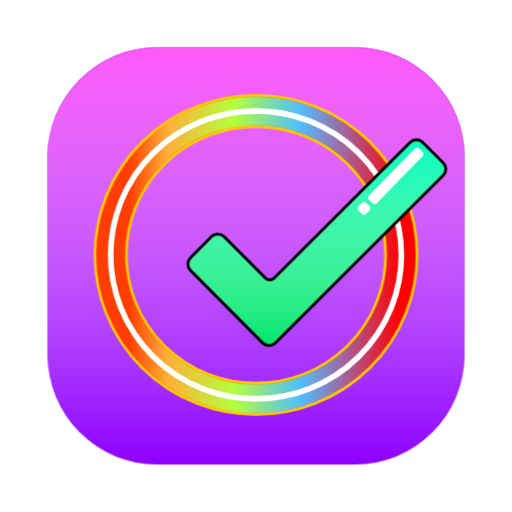
t = 0.00 s
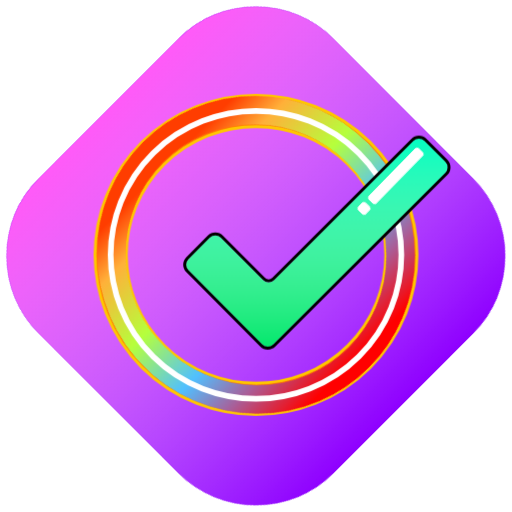
t = 0.38 s
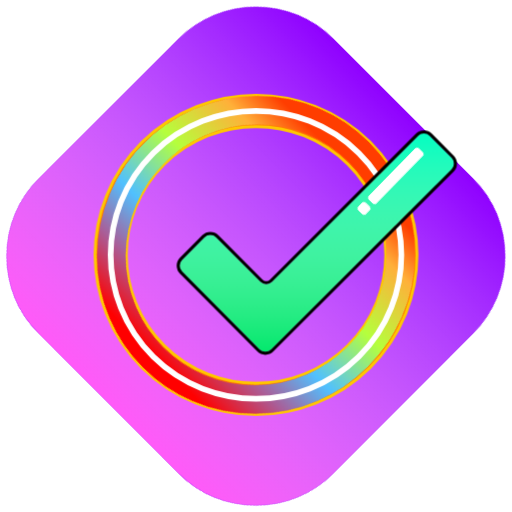
t = 1.13 s
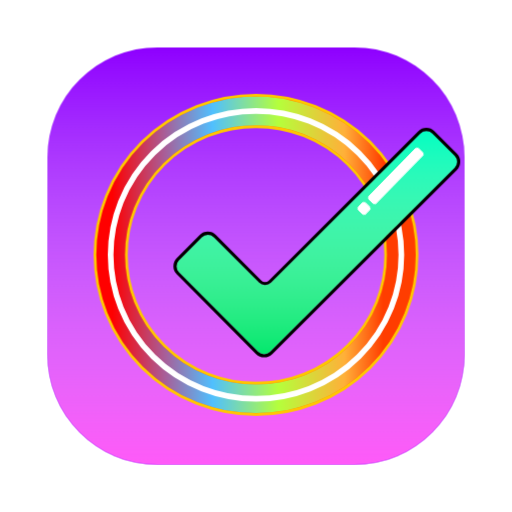
t = 1.50 s
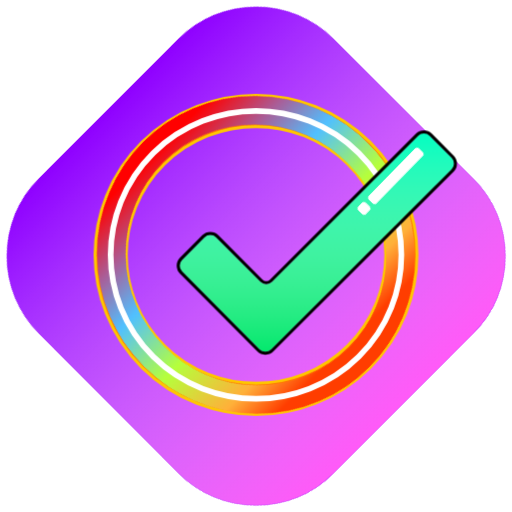
t = 1.88 s
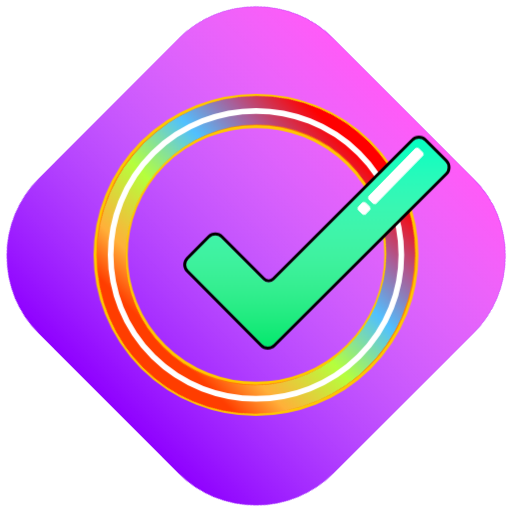
t = 2.63 s

The animated SVG that drew these frames (rendered in a browser with its animation timeline set to each time). Animation: 4 CSS @keyframes rules; one cycle of 3.00 s, repeats indefinitely.

<svg id="evpiwe70m1k1" xmlns="http://www.w3.org/2000/svg" xmlns:xlink="http://www.w3.org/1999/xlink" viewBox="0 0 1800 1800" shape-rendering="geometricPrecision" text-rendering="geometricPrecision"><style><![CDATA[#evpiwe70m1k2_tr {animation: evpiwe70m1k2_tr__tr 3000ms  linear infinite normal forwards}@keyframes evpiwe70m1k2_tr__tr { 0% {transform: translate(900px,900px) rotate(0deg)} 100% {transform: translate(900px,900px) rotate(-360deg)} }#evpiwe70m1k3_tr {animation: evpiwe70m1k3_tr__tr 3000ms  linear infinite normal forwards}@keyframes evpiwe70m1k3_tr__tr { 0% {transform: translate(900px,900px) rotate(0deg)} 100% {transform: translate(900px,900px) rotate(-360deg)} }#evpiwe70m1k6_tr {animation: evpiwe70m1k6_tr__tr 3000ms  linear infinite normal forwards}@keyframes evpiwe70m1k6_tr__tr { 0% {transform: translate(900px,896px) rotate(0deg)} 100% {transform: translate(900px,896px) rotate(360deg)} }#evpiwe70m1k8_ts {animation: evpiwe70m1k8_ts__ts 3000ms  linear infinite normal forwards}@keyframes evpiwe70m1k8_ts__ts { 0% {transform: translate(1113.922333px,852.982391px) scale(1,1)} 50% {transform: translate(1113.922333px,852.982391px) scale(1.100000,1.100000)} 100% {transform: translate(1113.922333px,852.982391px) scale(1,1)} }]]></style><defs><linearGradient id="evpiwe70m1k3-fill" x1="733" y1="0" x2="733" y2="1466" spreadMethod="pad" gradientUnits="userSpaceOnUse"><stop id="evpiwe70m1k3-fill-0" offset="0%" stop-color="rgb(255,90,248)"/><stop id="evpiwe70m1k3-fill-1" offset="100%" stop-color="rgba(255,255,255,0)"/></linearGradient><linearGradient id="evpiwe70m1k6-stroke" x1="-506" y1="0" x2="506" y2="0" spreadMethod="pad" gradientUnits="userSpaceOnUse"><stop id="evpiwe70m1k6-stroke-0" offset="5.729170%" stop-color="rgb(255,61,0)"/><stop id="evpiwe70m1k6-stroke-1" offset="19.270800%" stop-color="rgb(255,176,57)"/><stop id="evpiwe70m1k6-stroke-2" offset="42.187500%" stop-color="rgb(181,255,60)"/><stop id="evpiwe70m1k6-stroke-3" offset="65.104200%" stop-color="rgb(80,192,255)"/><stop id="evpiwe70m1k6-stroke-4" offset="81.770800%" stop-color="rgb(169,94,152)"/><stop id="evpiwe70m1k6-stroke-5" offset="99.990000%" stop-color="rgb(255,0,0)"/><stop id="evpiwe70m1k6-stroke-6" offset="100%" stop-color="rgb(255,0,0)"/></linearGradient><linearGradient id="evpiwe70m1k10-fill" x1="947" y1="318" x2="947" y2="1054" spreadMethod="pad" gradientUnits="userSpaceOnUse"><stop id="evpiwe70m1k10-fill-0" offset="0%" stop-color="rgb(0,255,194)"/><stop id="evpiwe70m1k10-fill-1" offset="100%" stop-color="rgba(255,255,255,0)"/></linearGradient></defs><g id="evpiwe70m1k2_tr" transform="translate(900,900) rotate(0)"><rect id="evpiwe70m1k2" width="1466" height="1466" rx="386" ry="386" transform="translate(-733,-733)" fill="rgb(143,0,255)" stroke="none" stroke-width="1"/></g><g id="evpiwe70m1k3_tr" transform="translate(900,900) rotate(0)"><rect id="evpiwe70m1k3" width="1466" height="1466" rx="386" ry="386" transform="translate(-733,-733)" fill="url(#evpiwe70m1k3-fill)" stroke="none" stroke-width="1"/></g><ellipse id="evpiwe70m1k4" rx="511" ry="506" transform="matrix(1 0 0 1 900 896)" fill="none" stroke="rgb(255,199,0)" stroke-width="120"/><ellipse id="evpiwe70m1k5" rx="511" ry="506" transform="matrix(1 0 0 1 900 896)" fill="none" stroke="rgb(255,122,0)" stroke-width="100"/><g id="evpiwe70m1k6_tr" transform="translate(900,896) rotate(0)"><ellipse id="evpiwe70m1k6" rx="511" ry="506" transform="translate(0,0)" fill="none" stroke="url(#evpiwe70m1k6-stroke)" stroke-width="100"/></g><ellipse id="evpiwe70m1k7" rx="511" ry="506" transform="matrix(1 0 0 1 900 896)" fill="none" stroke="rgb(255,255,255)" stroke-width="20"/><g id="evpiwe70m1k8_ts" transform="translate(1113.922333,852.982391) scale(1,1)"><g id="evpiwe70m1k8" transform="translate(-946.922333,-685.982391)"><path id="evpiwe70m1k9" d="M759.431000,1034.830000L506.409000,780.506000C495.944000,769.988000,495.928000,752.996000,506.372000,742.458000L579.382000,668.790000C589.923000,658.155000,607.104000,658.128000,617.678000,668.730000L762.417000,813.865000C772.954000,824.430000,790.062000,824.446000,800.618000,813.901000L1277.910000,337.073000C1288.450000,326.538000,1305.540000,326.542000,1316.080000,337.083000L1387.390000,408.385000C1397.940000,418.938000,1397.930000,436.051000,1387.360000,446.592000L797.641000,1034.900000C787.074000,1045.450000,769.958000,1045.410000,759.431000,1034.830000Z" fill="rgb(0,232,107)" stroke="none" stroke-width="1"/><path id="evpiwe70m1k10" d="M759.431000,1034.830000L506.409000,780.506000C495.944000,769.988000,495.928000,752.996000,506.372000,742.458000L579.382000,668.790000C589.923000,658.155000,607.104000,658.128000,617.678000,668.730000L762.417000,813.865000C772.954000,824.430000,790.062000,824.446000,800.618000,813.901000L1277.910000,337.073000C1288.450000,326.538000,1305.540000,326.542000,1316.080000,337.083000L1387.390000,408.385000C1397.940000,418.938000,1397.930000,436.051000,1387.360000,446.592000L797.641000,1034.900000C787.074000,1045.450000,769.958000,1045.410000,759.431000,1034.830000Z" fill="url(#evpiwe70m1k10-fill)" stroke="none" stroke-width="1"/><path id="evpiwe70m1k11" d="M502.864000,784.033000L755.886000,1038.360000C768.363000,1050.900000,788.648000,1050.940000,801.172000,1038.440000L1390.890000,450.132000C1403.420000,437.639000,1403.430000,417.357000,1390.920000,404.850000L1319.620000,333.547000C1307.130000,321.055000,1286.870000,321.050000,1274.370000,333.536000L797.084000,810.363000C788.483000,818.956000,774.543000,818.943000,765.958000,810.335000L621.218000,665.199000C608.687000,652.634000,588.323000,652.666000,575.831000,665.270000L502.821000,738.938000C490.442000,751.428000,490.462000,771.566000,502.864000,784.033000Z" fill="none" stroke="rgb(0,0,0)" stroke-width="10" stroke-linejoin="round"/></g></g><rect id="evpiwe70m1k12" width="252" height="38" rx="11" ry="11" transform="matrix(0.69822000000000 -0.71588300000000 0.71588300000000 0.69822000000000 1289.99966896600017 695.40123543999948)" fill="rgb(255,255,255)" stroke="none" stroke-width="1"/><rect id="evpiwe70m1k13" width="37.607700" height="38" rx="11" ry="11" transform="matrix(0.69822000000000 -0.71588300000000 0.71588300000000 0.69822000000000 1252.99967500899993 732.92281905999971)" fill="rgb(255,255,255)" stroke="none" stroke-width="1"/></svg>